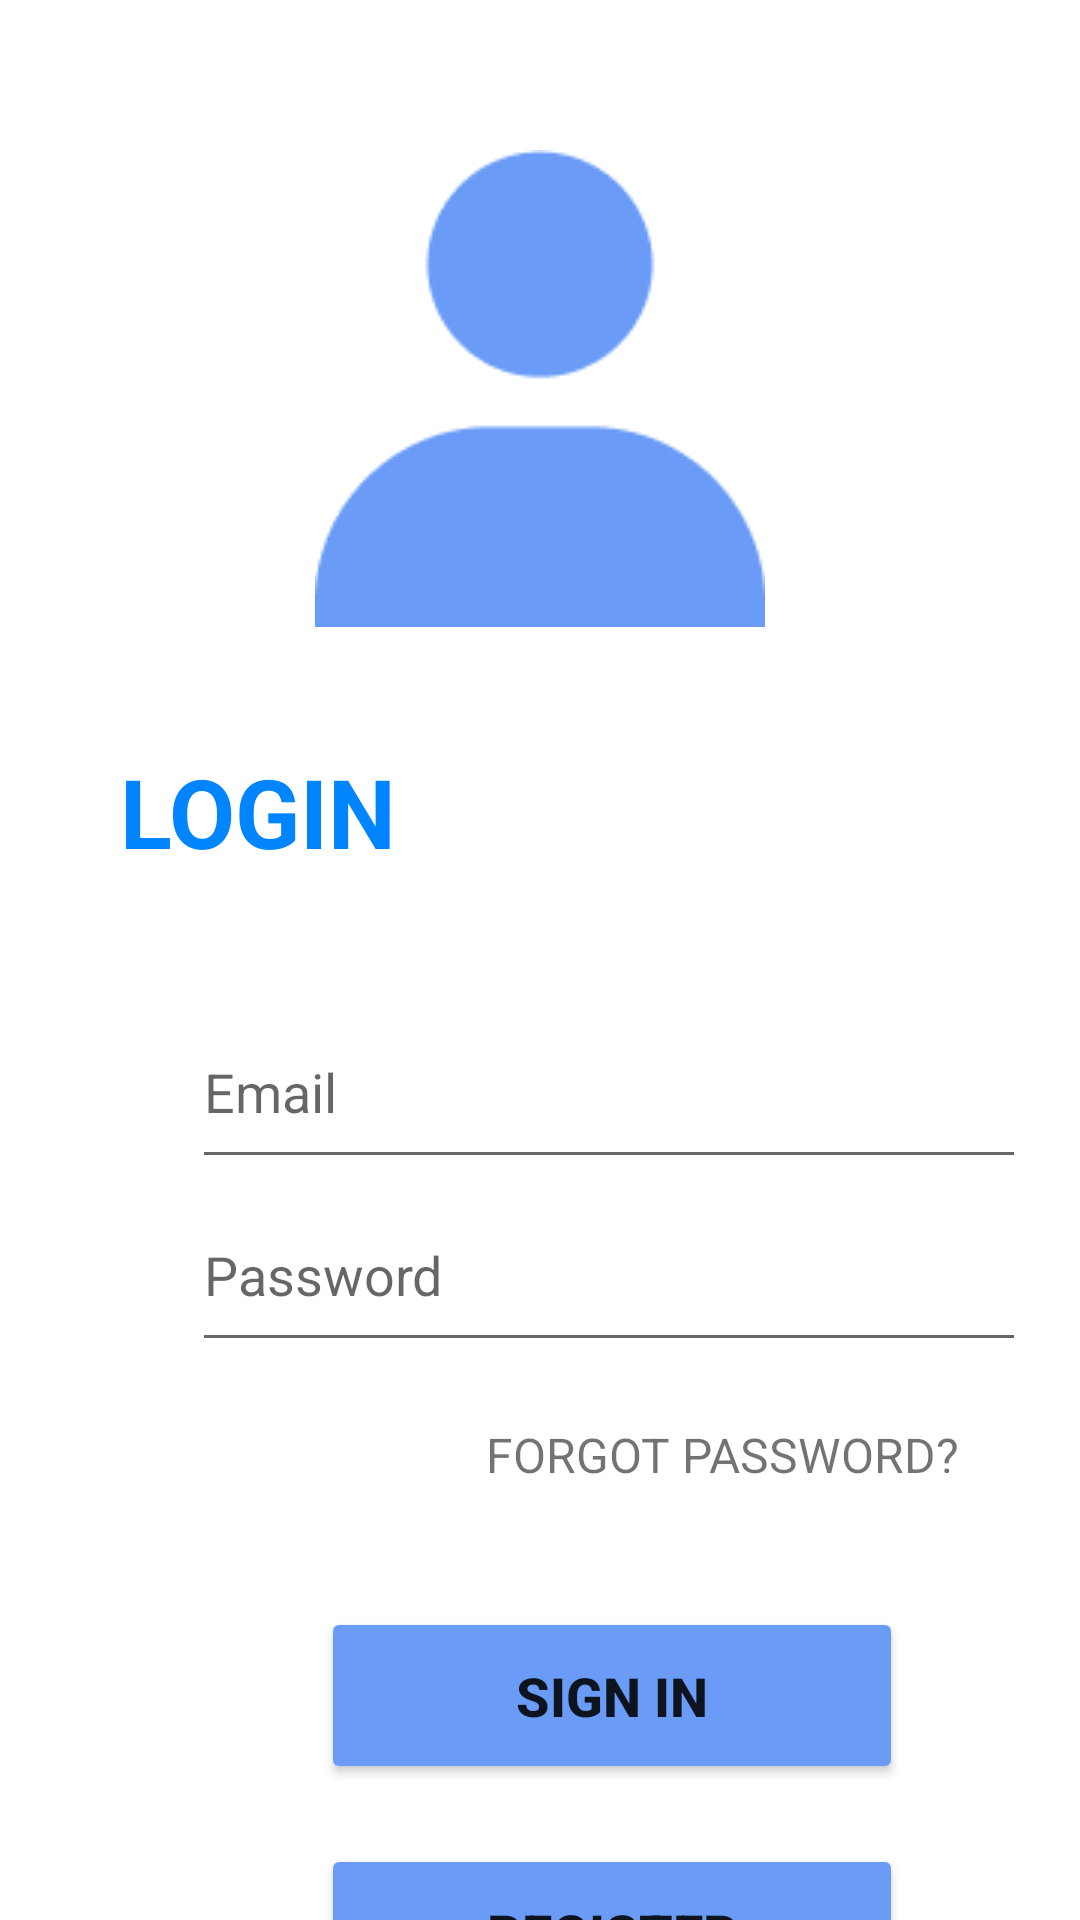

The Android layout XML behind this screen, and the referenced resources:
<!-- AndroidManifest.xml: application theme Theme.12_19531531_TranTanPhuoc -->
<!-- res/layout/activity_main.xml -->
<?xml version="1.0" encoding="utf-8"?>
<androidx.constraintlayout.widget.ConstraintLayout xmlns:android="http://schemas.android.com/apk/res/android"
    xmlns:app="http://schemas.android.com/apk/res-auto"
    xmlns:tools="http://schemas.android.com/tools"
    android:layout_width="match_parent"
    android:layout_height="match_parent"
    tools:context=".MainActivity">

    <ImageView
        android:id="@+id/imageView"
        android:layout_width="wrap_content"
        android:layout_height="wrap_content"
        android:layout_marginTop="50dp"
        app:layout_constraintEnd_toEndOf="parent"
        app:layout_constraintStart_toStartOf="parent"
        app:layout_constraintTop_toTopOf="parent"
        app:srcCompat="@drawable/login" />

    <TextView
        android:id="@+id/textView"
        android:layout_width="wrap_content"
        android:layout_height="wrap_content"
        android:layout_marginStart="40dp"
        android:layout_marginTop="40dp"
        android:text="LOGIN"
        android:textColor=" #0085FF"
        android:textSize="32sp"
        android:textStyle="bold"
        app:layout_constraintStart_toStartOf="parent"
        app:layout_constraintTop_toBottomOf="@+id/imageView" />

    <EditText
        android:id="@+id/txtEmailLogin"
        android:layout_width="278dp"
        android:layout_height="61dp"
        android:layout_marginStart="24dp"
        android:layout_marginTop="40dp"
        android:ems="10"
        android:hint="Email"
        android:inputType="textPersonName"
        app:layout_constraintStart_toStartOf="@+id/textView"
        app:layout_constraintTop_toBottomOf="@+id/textView" />

    <EditText
        android:id="@+id/txtPasswordLogin"
        android:layout_width="278dp"
        android:layout_height="61dp"
        android:drawableRight="@drawable/eye"
        android:ems="10"
        android:hint="Password"
        android:inputType="textPassword"
        app:layout_constraintStart_toStartOf="@+id/txtEmailLogin"
        app:layout_constraintTop_toBottomOf="@+id/txtEmailLogin" />

    <TextView
        android:id="@+id/txtForGotPassword"
        android:layout_width="wrap_content"
        android:layout_height="wrap_content"
        android:layout_marginTop="20dp"
        android:layout_marginEnd="40dp"
        android:text="FORGOT PASSWORD?"
        android:textColor="#8C000000"
        android:textSize="16sp"
        app:layout_constraintEnd_toEndOf="parent"
        app:layout_constraintTop_toBottomOf="@+id/txtPasswordLogin" />

    <Button
        android:id="@+id/btnSignInLogin"
        android:layout_width="194dp"
        android:layout_height="59dp"
        android:layout_marginTop="40dp"
        android:backgroundTint="#699BF7"
        android:text="SIGN IN"
        android:textSize="18sp"
        android:textStyle="bold"
        app:cornerRadius="20sp"
        app:layout_constraintEnd_toEndOf="@+id/txtPasswordLogin"
        app:layout_constraintHorizontal_bias="0.51"
        app:layout_constraintStart_toStartOf="@+id/txtPasswordLogin"
        app:layout_constraintTop_toBottomOf="@+id/txtForGotPassword" />

    <Button
        android:id="@+id/btnRegisterLogin"
        android:layout_width="194dp"
        android:layout_height="59dp"
        android:layout_marginTop="20dp"
        android:backgroundTint="#699BF7"
        android:text="REGISTER"
        android:textSize="18sp"
        android:textStyle="bold"
        app:cornerRadius="20sp"
        app:layout_constraintEnd_toEndOf="@+id/btnSignInLogin"
        app:layout_constraintStart_toStartOf="@+id/btnSignInLogin"
        app:layout_constraintTop_toBottomOf="@+id/btnSignInLogin" />
</androidx.constraintlayout.widget.ConstraintLayout>
<!-- resources referenced by this layout -->
<resources>
  <!-- drawable login: png bitmap (drawable, 2472 bytes) -->
  <style name="Theme.12_19531531_TranTanPhuoc" parent="Theme.MaterialComponents.DayNight.DarkActionBar">
          
          <item name="colorPrimary">@color/purple_500</item>
          <item name="colorPrimaryVariant">@color/purple_700</item>
          <item name="colorOnPrimary">@color/white</item>
          
          <item name="colorSecondary">@color/teal_200</item>
          <item name="colorSecondaryVariant">@color/teal_700</item>
          <item name="colorOnSecondary">@color/black</item>
          
          <item name="android:statusBarColor" tools:targetApi="l">?attr/colorPrimaryVariant</item>
          
      </style>
  <!-- not gathered from this repository: default colours our renderer supplied (Android Studio template values) -->
  <color name="purple_500">#FF6200EE</color>
  <color name="purple_700">#FF3700B3</color>
  <color name="teal_200">#FF03DAC5</color>
  <color name="teal_700">#FF018786</color>
  <color name="black">#FF000000</color>
  <color name="white">#FFFFFFFF</color>
</resources>
